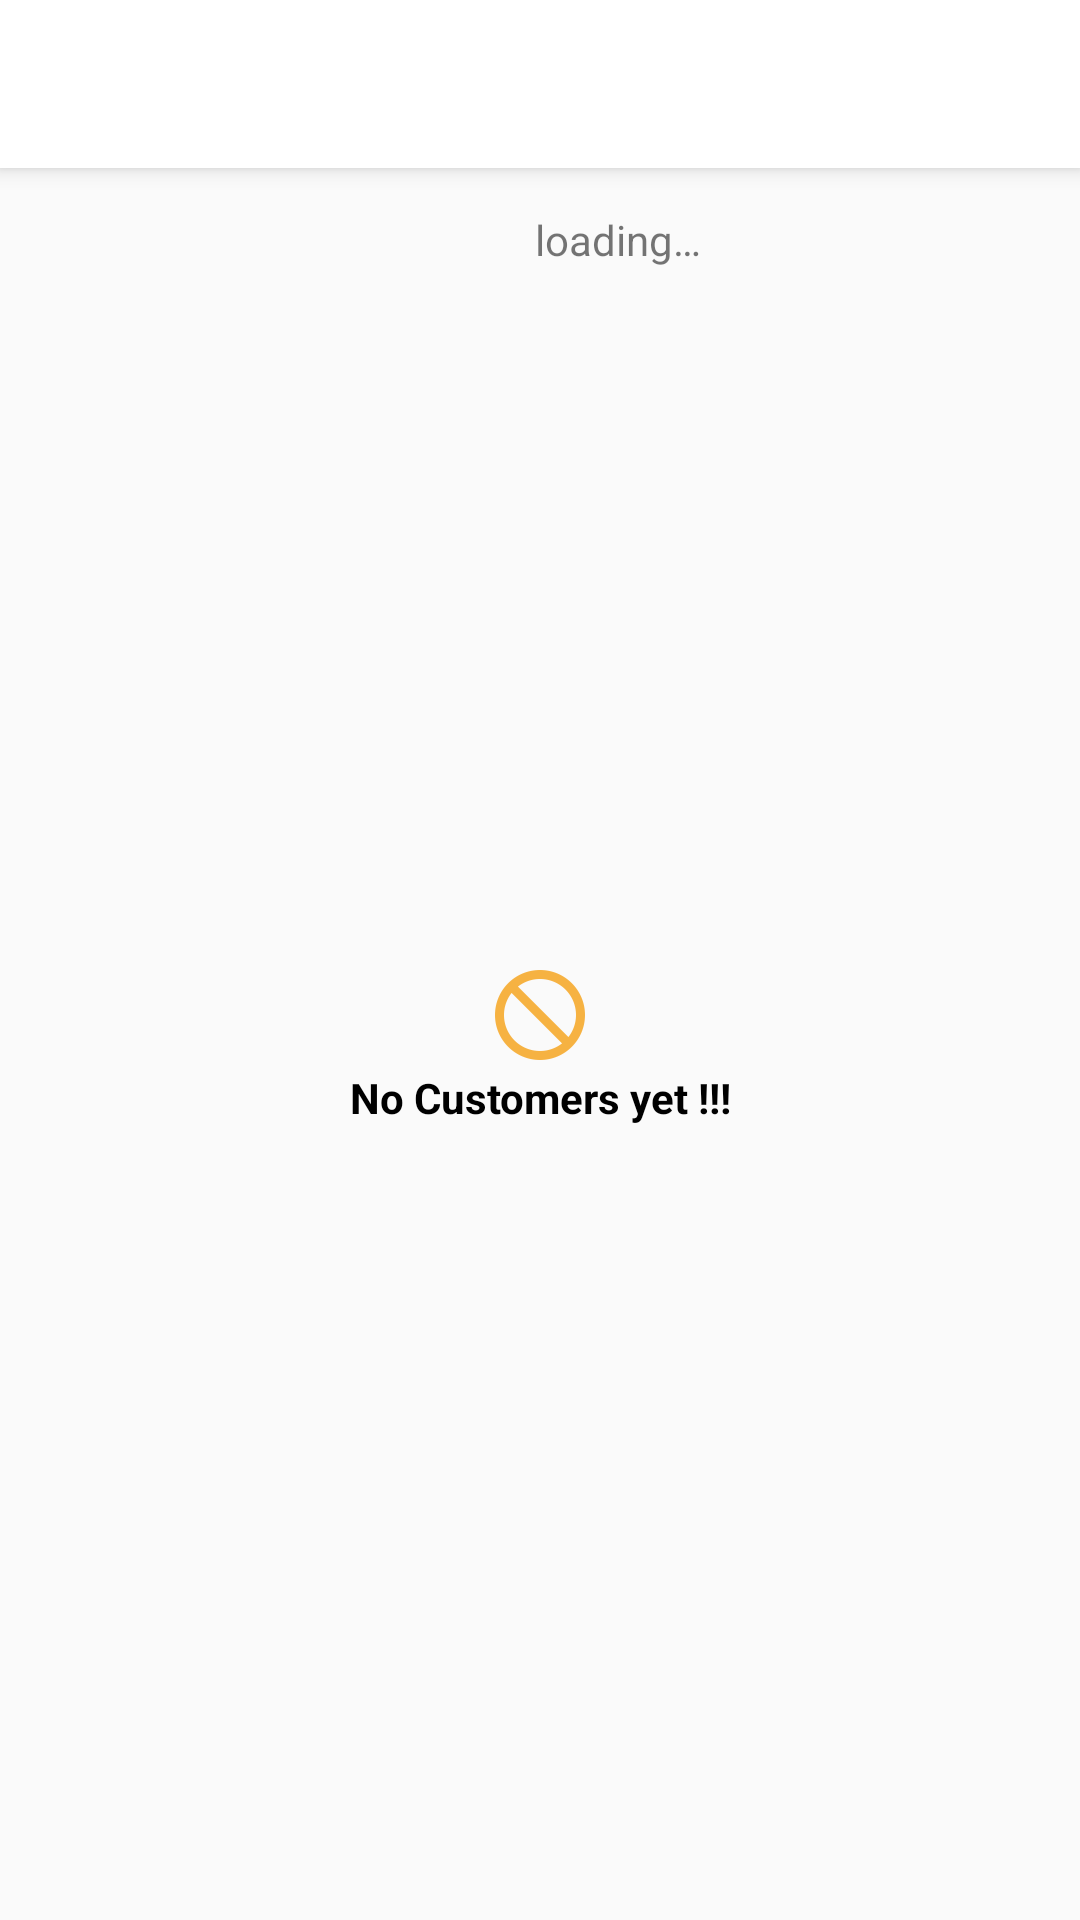

This screen was rendered from an Android layout file. Write that file and the resources it references.
<!-- AndroidManifest.xml: application theme AppTheme -->
<!-- res/layout/activity_main.xml -->
<?xml version="1.0" encoding="utf-8"?>
<android.support.design.widget.CoordinatorLayout xmlns:android="http://schemas.android.com/apk/res/android"
    xmlns:app="http://schemas.android.com/apk/res-auto"
    xmlns:tools="http://schemas.android.com/tools"
    android:layout_width="match_parent"
    android:layout_height="match_parent">

    <android.support.design.widget.AppBarLayout
        android:layout_width="match_parent"
        android:layout_height="wrap_content">

        <android.support.v7.widget.Toolbar
            android:id="@+id/toolbar"
            android:layout_width="match_parent"
            android:layout_height="?attr/actionBarSize"
            android:background="@android:color/white" />

    </android.support.design.widget.AppBarLayout>

    <include layout="@layout/include_content_main" />

</android.support.design.widget.CoordinatorLayout>
<!-- res/layout/include_content_main.xml (included above) -->
<RelativeLayout xmlns:android="http://schemas.android.com/apk/res/android"
    xmlns:app="http://schemas.android.com/apk/res-auto"
    android:layout_width="match_parent"
    android:layout_height="match_parent"
    app:layout_behavior="@string/appbar_scrolling_view_behavior">

    <LinearLayout
        android:id="@+id/loading_view"
        android:layout_width="match_parent"
        android:layout_height="wrap_content"
        android:layout_gravity="center_horizontal"
        android:gravity="center"
        android:orientation="horizontal">

        <ProgressBar
            android:id="@+id/progressBar"
            style="?android:attr/progressBarStyle"
            android:layout_width="wrap_content"
            android:layout_height="wrap_content" />

        <TextView
            android:layout_width="wrap_content"
            android:layout_height="wrap_content"
            android:layout_gravity="center"
            android:gravity="center"
            android:paddingStart="@dimen/padding_4dp"
            android:text="@string/loading" />

    </LinearLayout>

    <android.support.v7.widget.RecyclerView
        android:id="@+id/recycler_view_customer"
        android:layout_width="match_parent"
        android:layout_height="wrap_content"
        android:layout_below="@id/loading_view"
        android:scrollbars="vertical" />

    <TextView
        android:id="@+id/text_view_error"
        style="@style/ErrorTextView"
        android:layout_width="match_parent"
        android:layout_height="wrap_content"
        android:layout_centerInParent="true"
        android:drawableTop="@drawable/ic_no_data_36dp"
        android:gravity="center"
        android:text="@string/no_customers" />


</RelativeLayout>
<!-- resources referenced by this layout -->
<resources>
  <dimen name="padding_4dp">4dp</dimen>
  <!-- drawable ic_no_data_36dp: png bitmap (drawable-hdpi, 904 bytes) -->
  <string name="loading">loading…</string>
  <string name="no_customers">No Customers yet !!!</string>
  <style name="ErrorTextView" parent="@android:style/TextAppearance.Widget.TextView">
          <item name="android:textStyle">bold</item>
          <item name="android:textColor">@color/black</item>
          <item name="android:textSize">@dimen/material_text_body1</item>
      </style>
  <style name="AppTheme" parent="Theme.AppCompat.Light.NoActionBar">
          
          <item name="colorPrimary">@color/primary</item>
          <item name="colorPrimaryDark">@color/primary_dark</item>
          <item name="colorAccent">@color/accent</item>
      </style>
  <color name="black">#000000</color>
  <color name="primary">#2196F3</color>
  <color name="primary_dark">#1976D2</color>
  <color name="accent">#FFC107</color>
</resources>
